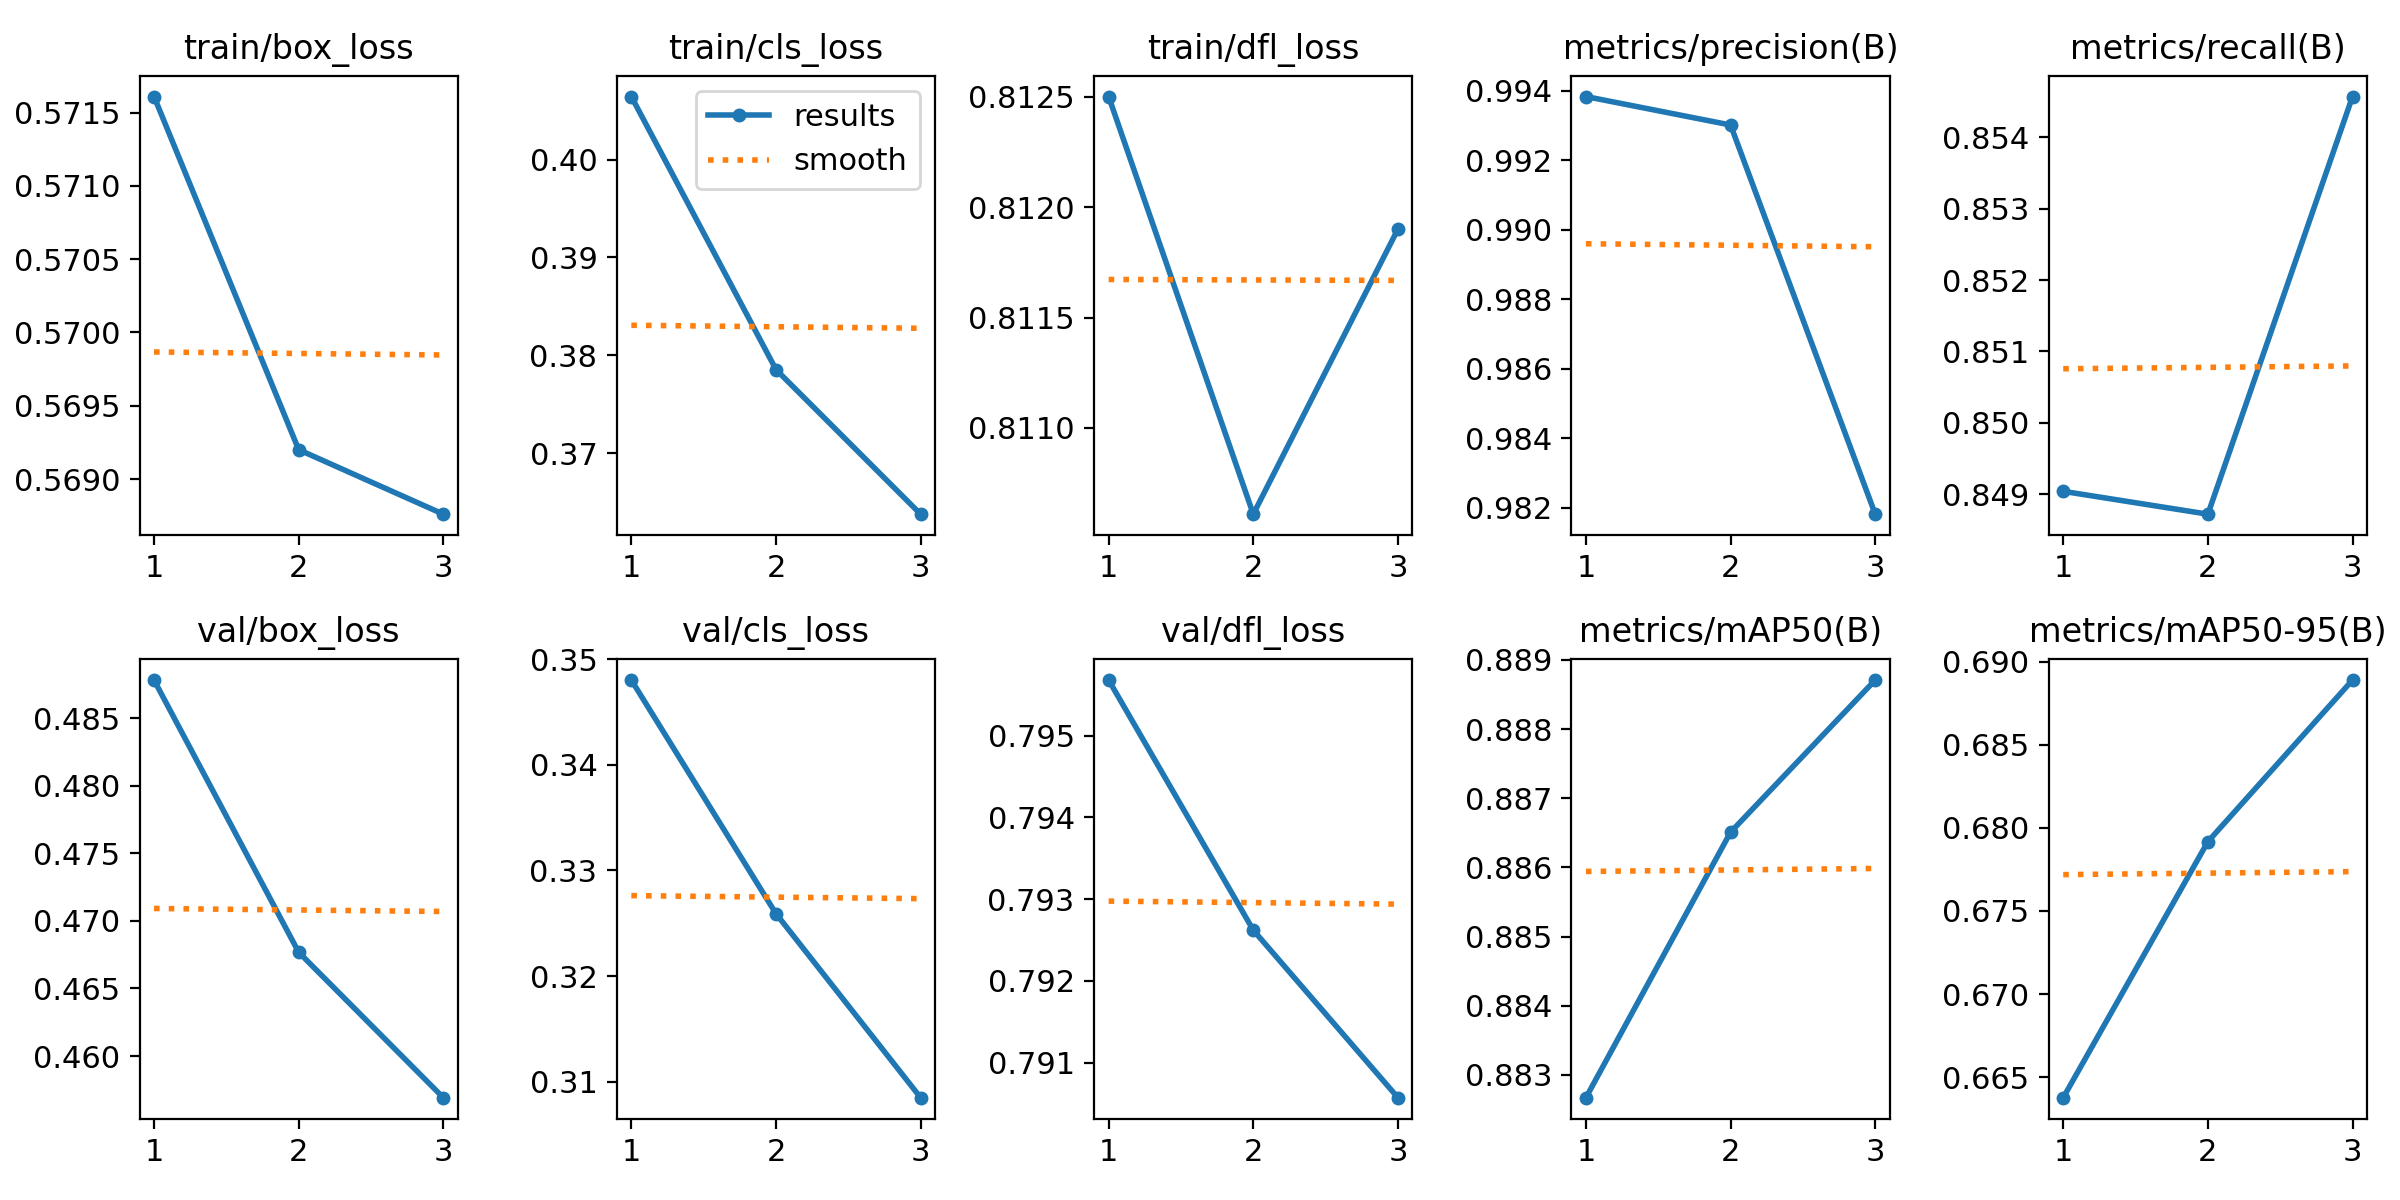

The data file committed next to this chart (first rows):
epoch, train/box_loss, train/cls_loss, train/dfl_loss, metrics/precision(B), metrics/recall(B), metrics/mAP50(B), metrics/mAP50-95(B), val/box_loss, val/cls_loss, val/dfl_loss, lr/pg0, lr/pg1, lr/pg2
1, 0.5716, 0.4064, 0.8125, 0.9938, 0.849, 0.8827, 0.6638, 0.4878, 0.348, 0.7957, 0.0005526, 0.0005526, 0.0005526
2, 0.5692, 0.3785, 0.8106, 0.993, 0.8487, 0.8865, 0.6792, 0.4677, 0.3259, 0.7926, 0.0007425, 0.0007425, 0.0007425
3, 0.5688, 0.3638, 0.8119, 0.9818, 0.8546, 0.8887, 0.6889, 0.4569, 0.3085, 0.7906, 0.0005657, 0.0005657, 0.0005657
